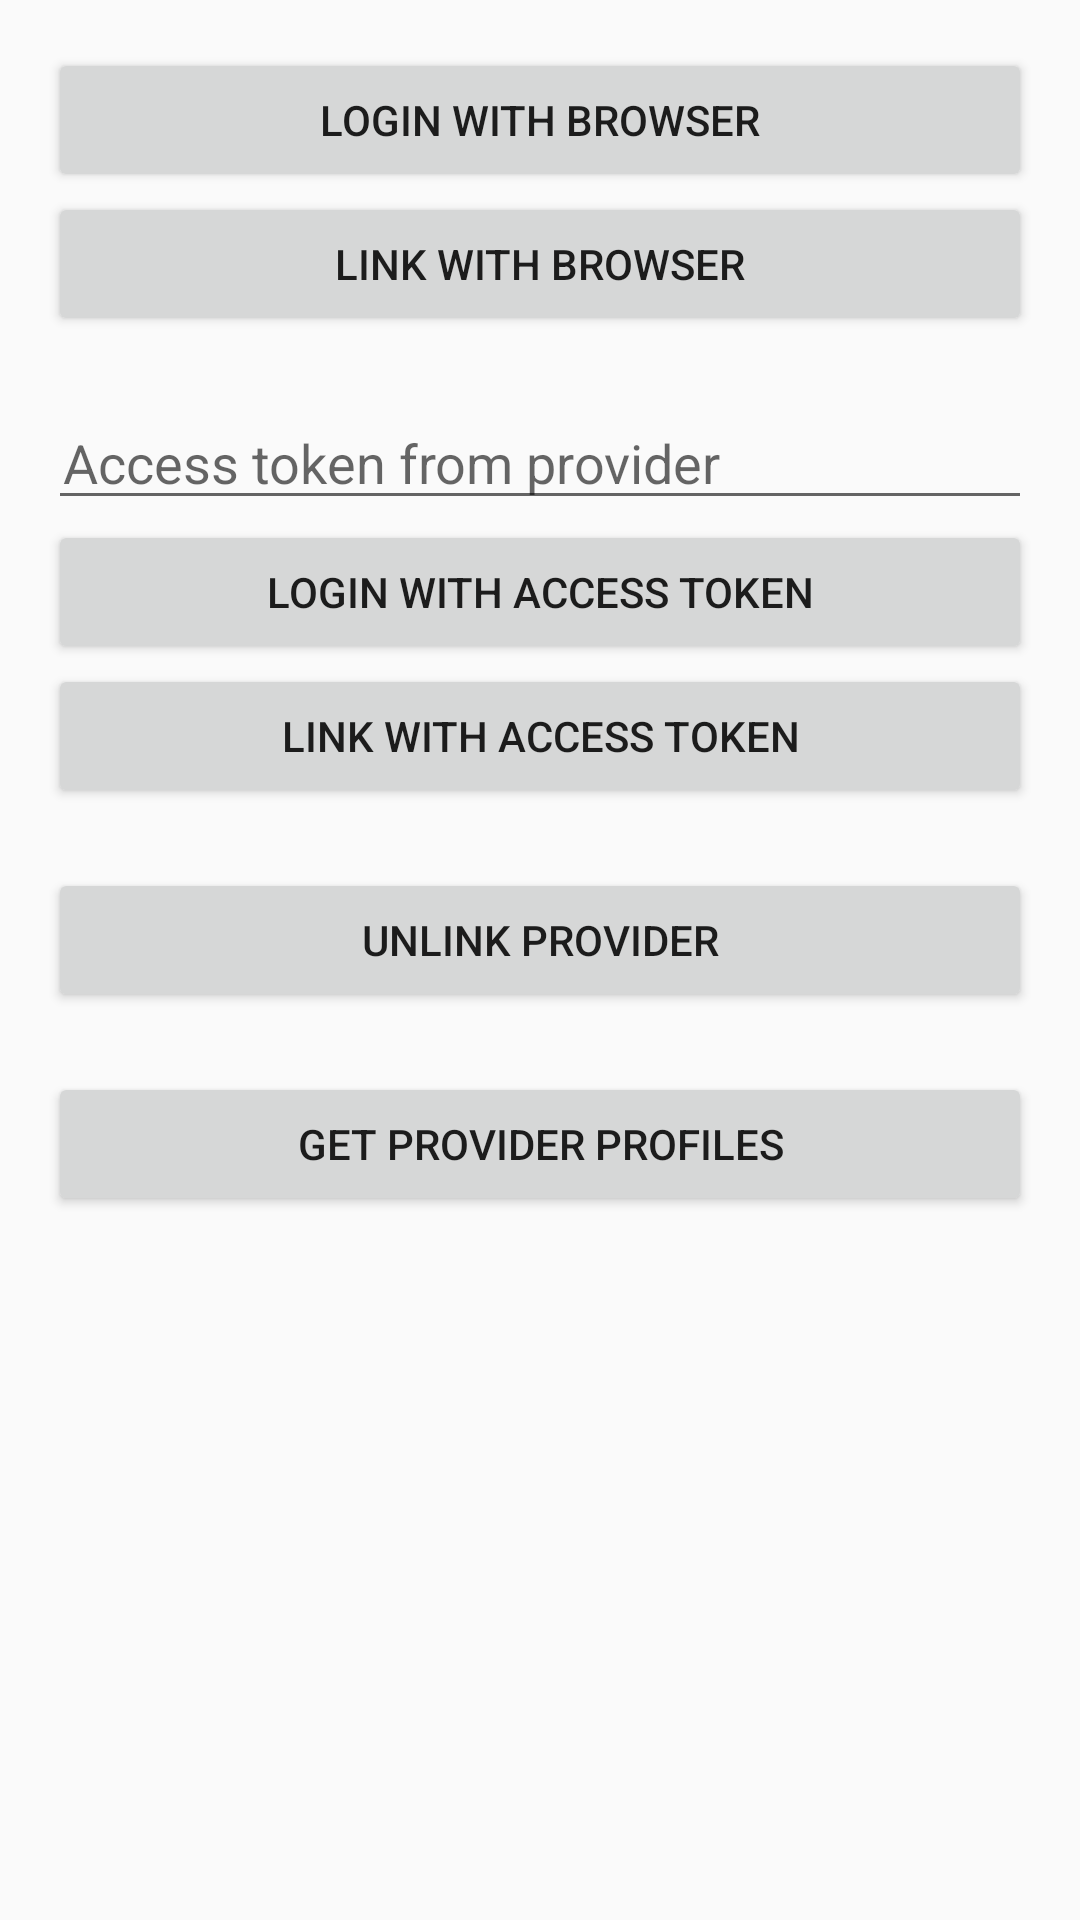

This screen was rendered from an Android layout file. Write that file and the resources it references.
<!-- AndroidManifest.xml: application theme AppTheme -->
<!-- res/layout/activity_oauth.xml -->
<?xml version="1.0" encoding="utf-8"?>
<LinearLayout xmlns:android="http://schemas.android.com/apk/res/android"
    xmlns:tools="http://schemas.android.com/tools"
    android:layout_width="match_parent"
    android:layout_height="match_parent"
    android:focusable="true"
    android:focusableInTouchMode="true"
    android:orientation="vertical"
    android:paddingBottom="@dimen/activity_vertical_margin"
    android:paddingLeft="@dimen/activity_horizontal_margin"
    android:paddingRight="@dimen/activity_horizontal_margin"
    android:paddingTop="@dimen/activity_vertical_margin"
    tools:context="io.skygear.skygear_example.OAuthActivity">

    <Button
        android:layout_width="match_parent"
        android:layout_height="wrap_content"
        android:onClick="doLoginWithWebFlow"
        android:text="@string/login_with_browser" />

    <Button
        android:layout_width="match_parent"
        android:layout_height="wrap_content"
        android:onClick="doLinkWithWebFlow"
        android:text="@string/link_with_browser" />

    <LinearLayout
        android:layout_width="match_parent"
        android:layout_height="wrap_content"
        android:padding="10dp"></LinearLayout>

    <EditText
        android:id="@+id/access_token_input"
        android:layout_width="match_parent"
        android:layout_height="wrap_content"
        android:hint="@string/access_token_hint"
        android:lines="1"
        android:maxLines="1"
        android:paddingLeft="5dp"
        android:paddingRight="5dp" />

    <Button
        android:layout_width="match_parent"
        android:layout_height="wrap_content"
        android:onClick="doLoginWithAccessToken"
        android:text="@string/login_with_access_token" />

    <Button
        android:layout_width="match_parent"
        android:layout_height="wrap_content"
        android:onClick="doLinkWithAccessToken"
        android:text="@string/link_with_access_token" />

    <LinearLayout
        android:layout_width="match_parent"
        android:layout_height="wrap_content"
        android:padding="10dp"></LinearLayout>

    <Button
        android:layout_width="match_parent"
        android:layout_height="wrap_content"
        android:onClick="doUnlinkWithAccessToken"
        android:text="@string/unlink_provider" />

    <LinearLayout
        android:layout_width="match_parent"
        android:layout_height="wrap_content"
        android:padding="10dp"></LinearLayout>

    <Button
        android:layout_width="match_parent"
        android:layout_height="wrap_content"
        android:onClick="doGetProviderProfiles"
        android:text="@string/get_provider_profiles" />

</LinearLayout>
<!-- resources referenced by this layout -->
<resources>
  <dimen name="activity_horizontal_margin">16dp</dimen>
  <dimen name="activity_vertical_margin">16dp</dimen>
  <string name="access_token_hint">Access token from provider</string>
  <string name="get_provider_profiles">Get provider profiles</string>
  <string name="link_with_access_token">Link with access token</string>
  <string name="link_with_browser">Link with browser</string>
  <string name="login_with_access_token">Login with access token</string>
  <string name="login_with_browser">Login with browser</string>
  <string name="unlink_provider">Unlink provider</string>
  <style name="AppTheme" parent="Theme.AppCompat.Light.DarkActionBar">
          
          <item name="colorPrimary">@color/colorPrimary</item>
          <item name="colorPrimaryDark">@color/colorPrimaryDark</item>
          <item name="colorAccent">@color/colorAccent</item>
      </style>
  <color name="colorPrimary">#3F51B5</color>
  <color name="colorPrimaryDark">#303F9F</color>
  <color name="colorAccent">#FF4081</color>
</resources>
